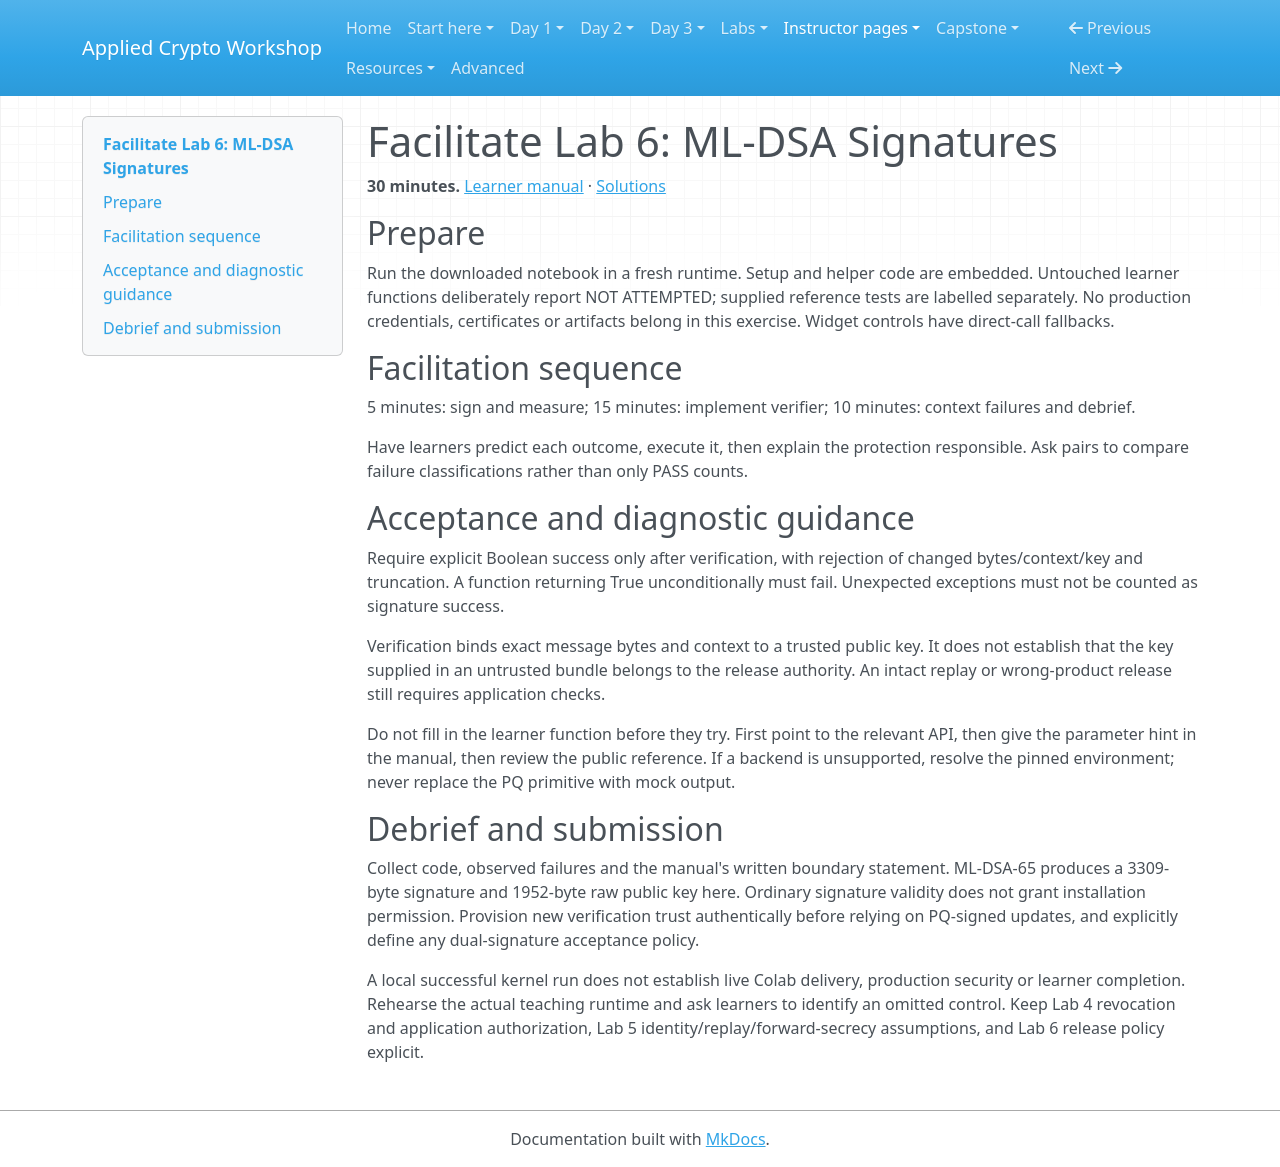

repository: hamdanabdellatef/applied-cryptography-pqc-workshop · page: teach/lab-06-pqc-signatures/index.html · generator: mkdocs

# Facilitate Lab 6: ML-DSA Signatures

**30 minutes.** [Learner manual](../labs/lab-06-pqc-signatures.md) · [Solutions](../labs/lab-06-pqc-signatures-solutions.md)

## Prepare

Run the downloaded notebook in a fresh runtime. Setup and helper code are embedded. Untouched learner functions deliberately report NOT ATTEMPTED; supplied reference tests are labelled separately. No production credentials, certificates or artifacts belong in this exercise. Widget controls have direct-call fallbacks.

## Facilitation sequence

5 minutes: sign and measure; 15 minutes: implement verifier; 10 minutes: context failures and debrief.

Have learners predict each outcome, execute it, then explain the protection responsible. Ask pairs to compare failure classifications rather than only PASS counts.

## Acceptance and diagnostic guidance

Require explicit Boolean success only after verification, with rejection of changed bytes/context/key and truncation. A function returning True unconditionally must fail. Unexpected exceptions must not be counted as signature success.

Verification binds exact message bytes and context to a trusted public key. It does not establish that the key supplied in an untrusted bundle belongs to the release authority. An intact replay or wrong-product release still requires application checks.

Do not fill in the learner function before they try. First point to the relevant API, then give the parameter hint in the manual, then review the public reference. If a backend is unsupported, resolve the pinned environment; never replace the PQ primitive with mock output.

## Debrief and submission

Collect code, observed failures and the manual's written boundary statement. ML-DSA-65 produces a 3309-byte signature and 1952-byte raw public key here. Ordinary signature validity does not grant installation permission. Provision new verification trust authentically before relying on PQ-signed updates, and explicitly define any dual-signature acceptance policy.

A local successful kernel run does not establish live Colab delivery, production security or learner completion. Rehearse the actual teaching runtime and ask learners to identify an omitted control. Keep Lab 4 revocation and application authorization, Lab 5 identity/replay/forward-secrecy assumptions, and Lab 6 release policy explicit.
